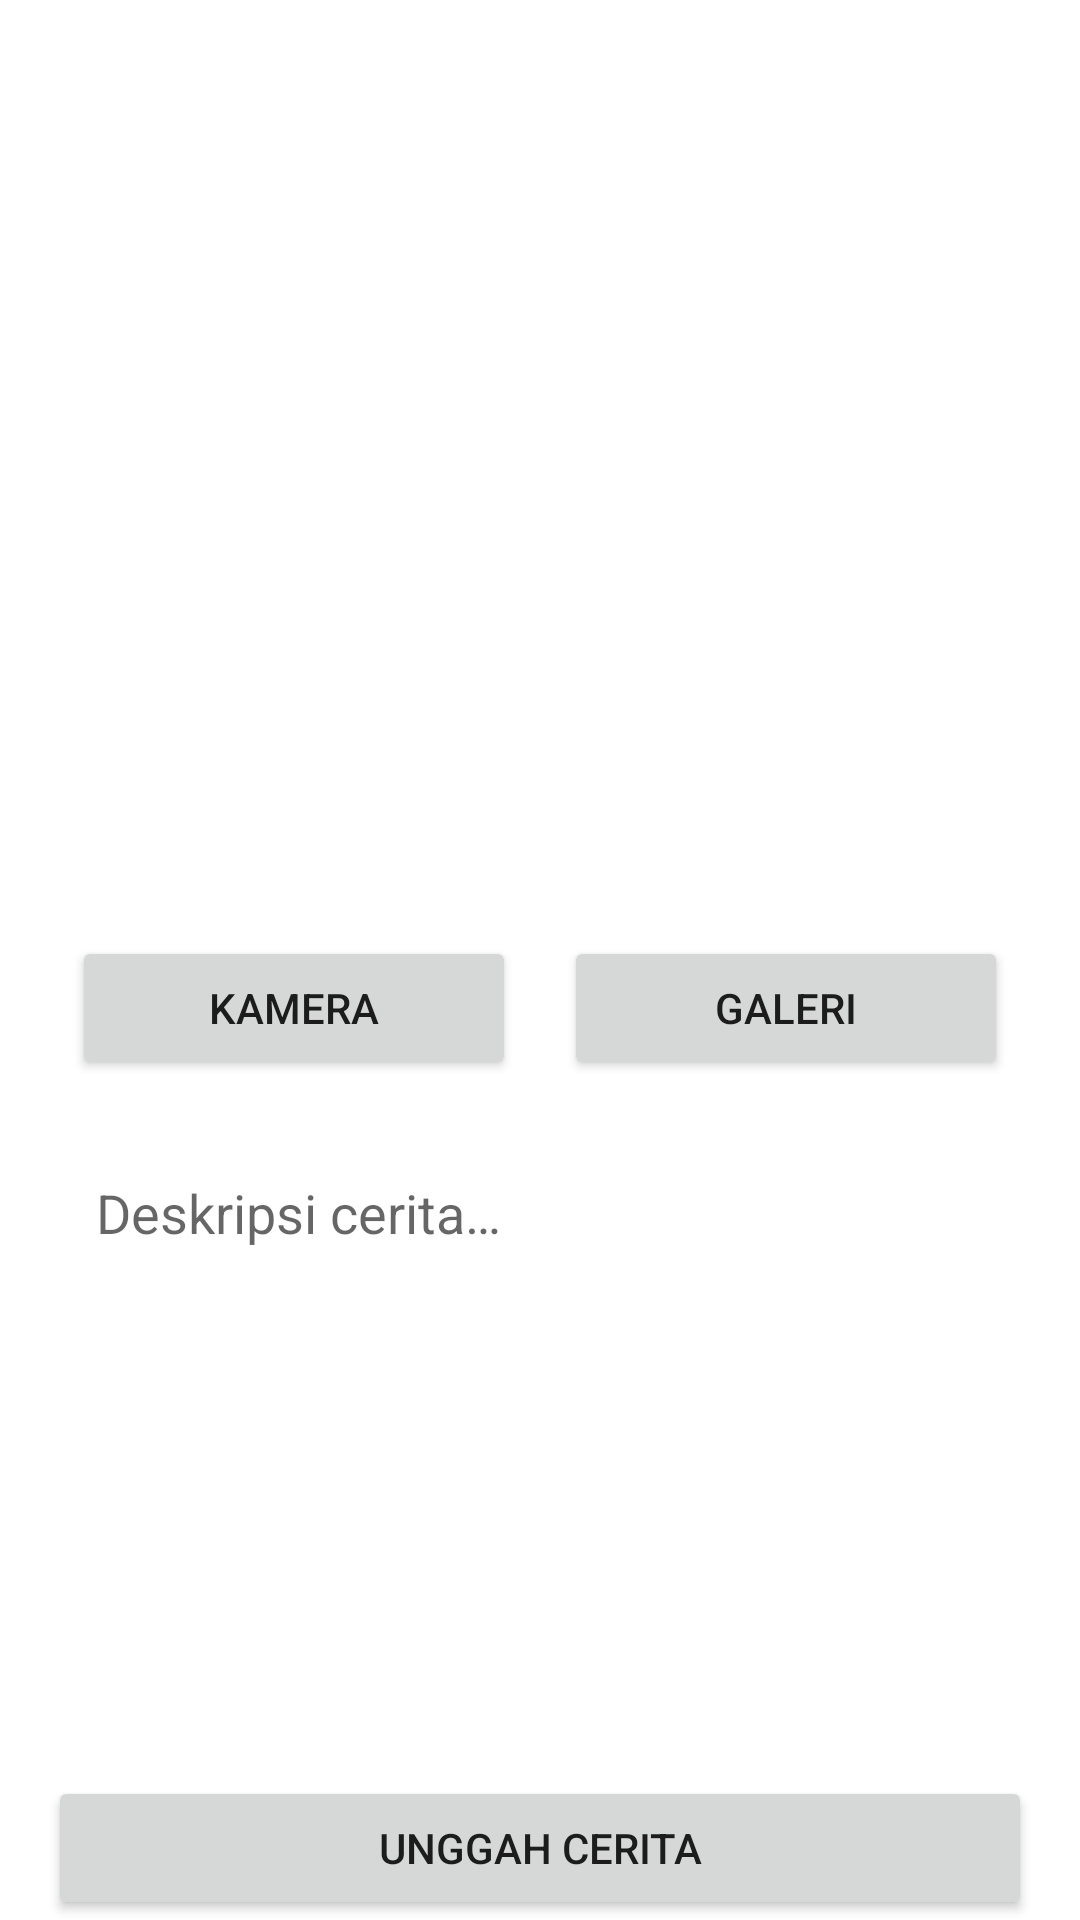

The Android layout XML behind this screen, and the referenced resources:
<!-- AndroidManifest.xml: application theme Theme.FinalAwalStory -->
<!-- res/layout/activity_new_story.xml -->
<?xml version="1.0" encoding="utf-8"?>
<androidx.constraintlayout.widget.ConstraintLayout xmlns:android="http://schemas.android.com/apk/res/android"
    xmlns:app="http://schemas.android.com/apk/res-auto"
    xmlns:tools="http://schemas.android.com/tools"
    android:layout_width="match_parent"
    android:layout_height="match_parent"
    tools:context="ui.story.NewStoryActivity">

    <ImageView
        android:id="@+id/iv_story_image_preview"
        android:layout_width="280dp"
        android:layout_height="280dp"
        android:layout_marginTop="16dp"
        android:src="@drawable/ic_image"
        android:contentDescription="@string/content_description_image_preview_story"
        app:layout_constraintEnd_toEndOf="parent"
        app:layout_constraintStart_toStartOf="parent"
        app:layout_constraintTop_toTopOf="parent" />

    <LinearLayout
        android:id="@+id/linearLayout"
        android:layout_width="match_parent"
        android:layout_height="wrap_content"
        android:layout_marginTop="16dp"
        android:orientation="horizontal"
        app:layout_constraintEnd_toEndOf="parent"
        app:layout_constraintStart_toStartOf="parent"
        app:layout_constraintTop_toBottomOf="@id/iv_story_image_preview">

        <Button
            android:id="@+id/button_camera"
            android:layout_width="0dp"
            android:layout_height="wrap_content"
            android:layout_marginStart="24dp"
            android:layout_marginEnd="8dp"
            android:layout_weight="1"
            android:text="@string/button_text_camera" />

        <Button
            android:id="@+id/button_gallery"
            android:layout_width="0dp"
            android:layout_height="wrap_content"
            android:layout_marginStart="8dp"
            android:layout_marginEnd="24dp"
            android:layout_weight="1"
            android:text="@string/button_text_gallery" />

    </LinearLayout>

    <EditText
        android:id="@+id/et_story_description"
        android:layout_width="match_parent"
        android:layout_height="200dp"
        android:layout_marginTop="16dp"
        android:layout_marginHorizontal="16dp"
        android:padding="16dp"
        android:gravity="top|start"
        android:inputType="textMultiLine"
        android:autofillHints="description"
        android:background="@drawable/custom_layout_edit_text"
        android:hint="@string/story_description_hint_edit_text"
        app:layout_constraintEnd_toEndOf="parent"
        app:layout_constraintStart_toStartOf="parent"
        app:layout_constraintTop_toBottomOf="@+id/linearLayout" />

    <Button
        android:id="@+id/button_upload"
        android:layout_width="match_parent"
        android:layout_height="wrap_content"
        android:layout_margin="16dp"
        android:text="@string/button_text_upload"
        app:layout_constraintEnd_toEndOf="parent"
        app:layout_constraintStart_toStartOf="parent"
        app:layout_constraintTop_toBottomOf="@+id/et_story_description" />

    <ProgressBar
        android:id="@+id/progress_bar"
        style="?android:attr/progressBarStyle"
        android:layout_width="wrap_content"
        android:layout_height="wrap_content"
        android:visibility="gone"
        android:indeterminateTint="@color/progressBar"
        app:layout_constraintBottom_toBottomOf="parent"
        app:layout_constraintEnd_toEndOf="parent"
        app:layout_constraintStart_toStartOf="parent"
        app:layout_constraintTop_toTopOf="parent"
        tools:visibility="visible" />

</androidx.constraintlayout.widget.ConstraintLayout>
<!-- resources referenced by this layout -->
<resources>
  <color name="progressBar">#FF9100</color>
  <string name="button_text_camera">Kamera</string>
  <string name="button_text_gallery">Galeri</string>
  <string name="button_text_upload">Unggah Cerita</string>
  <string name="content_description_image_preview_story">Preview Gambar yang anda unggah</string>
  <string name="story_description_hint_edit_text">Deskripsi cerita…</string>
  <style name="Theme.FinalAwalStory" parent="Theme.MaterialComponents.DayNight.DarkActionBar">
          
          <item name="colorPrimary">@color/colorPrimary</item>
          <item name="colorPrimaryVariant">@color/colorPrimaryDark</item>
          <item name="colorOnPrimary">@color/colorSurface</item>
          
          <item name="colorSecondary">@color/colorAccent</item>
          <item name="colorSecondaryVariant">@color/colorTextSecondary</item>
          <item name="colorOnSecondary">@color/colorPrimary</item>
          
          <item name="android:statusBarColor">?attr/colorPrimaryVariant</item>
          
      </style>
  <color name="colorPrimary">#00BCD4</color>
  <color name="colorPrimaryDark">#0097A7</color>
  <color name="colorSurface">#FFFFFF</color>
  <color name="colorAccent">#FF4081</color>
  <color name="colorTextSecondary">#757575</color>
</resources>
